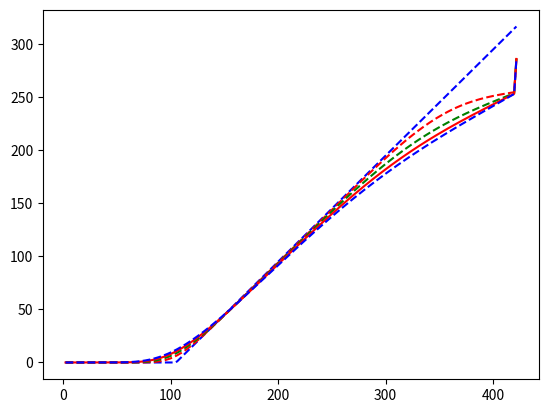

The matplotlib source for this figure:
# -*- coding: utf-8 -*-
"""
Created on Wed Mar 22 15:47:20 2017

[redacted]
"""

import numpy as np
import matplotlib.pyplot as plt
import math
from matplotlib import cm
from mpl_toolkits.mplot3d import Axes3D


def bs_finite_imp_call():
    
    print()
    print("Black-Scholes PDE, Numerical Estimation, Explicit Finite Differences")
    print()

    S_curr = 105.99
    K = 105.00
    sigma = 0.3128
    r = 0.0017
    T= 351.0/365.0
    divYield = 0.0170
    
    J = 200
    
    M = 15000
    
    S_max = 4*S_curr
    deltaS = S_max/J
    deltaT = T/M
    
    print("Strike Price K = %s" %K)
    print("Volatility sigma = %s" %sigma)
    print("Risk-free Rate r = %s" %r)
    print("Time to expiration T = %s" %T)
    print()
    
    print("Asset Price Steps J= %s" %J)
    print("Time Incriment Steps M = %s" %M)
    print("Size of Asset Price Steps = %s" %deltaS)
    print("Size of Time Steps = %s" %deltaT)
    
    print()
    
    B=np.zeros((J-1,J-1),dtype=float)
    S=np.zeros((J-1,1),dtype=float)
    C_hat=np.zeros((J-1,1),dtype=float)
   
    
    S[0]=deltaS
     
    j=1
    
    for j in range(1,J-1):
        S[j] = S[j-1]+deltaS
    
         
    j=0
    
    for j in range (0,J-1):
        C_hat[j] = max(S[j]-K,0)
        
           
    j=0
    k=0
    
    for j in range (0,J-1):
        for k in range (0,J-1):
            if k == j:
                B[j,j] = 1+(sigma**2)*((j+1)**2)*deltaT+r*deltaT
            elif k == j-1:
                B[j,k] = -0.5*((sigma**2)*((j+1)**2)*deltaT-(r-divYield)*(j+1)*deltaT)
            elif k == j+1:
                B[j,k] = -0.5*((sigma**2)*((j+1)**2)*deltaT+(r-divYield)*(j+1)*deltaT)
               
    Binverse = np.linalg.matrix_power(B,-1)    
           
    C_0 = 0
    C_start = C_hat
    
    
    m = 1
    
    while m <= M:
        
        C_1 = C_hat[0]
        C_Jminus1 = C_hat[J-2]
        
        C_hat = Binverse.dot(C_hat)
        
        C_hat[0] = (C_1 + 0.5*((sigma**2)*((1)**2)*deltaT-(r-divYield)*(1)*deltaT)*C_0+0.5*((sigma**2)*((1)**2)*deltaT+(r-divYield)*(1)*deltaT)*C_hat[1])/(1+(sigma**2)*((1)**2)*deltaT+r*deltaT)
        C_hat[J-2] = (C_Jminus1 + 0.5*((sigma**2)*((J-1)**2)*deltaT-(r-divYield)*(J-1)*deltaT)*C_hat[J-3]+0.5*((sigma**2)*((J-1)**2)*deltaT+(r-divYield)*(J-1)*deltaT)*(S_max-K*math.exp(-r*m*deltaT)))/(1+(sigma**2)*((J-1)**2)*deltaT+r*deltaT)
    
    
        if m == M/4:
           C1 = C_hat
        elif m == M/2:
           C2 = C_hat
        elif m == 3*M/4:
           C3 = C_hat
        elif m == M:
           C4 = C_hat
        
        
       
        m = m+1
    
    print("Asset Price = %s" %S[49])
    print("Call  Price = %s" %C_hat[49])

    
    plt.plot(S,C_start,'b--',S,C1,'r--',S,C2,'g--',S,C3,'r-',S,C4,'b--')
    
bs_finite_imp_call()